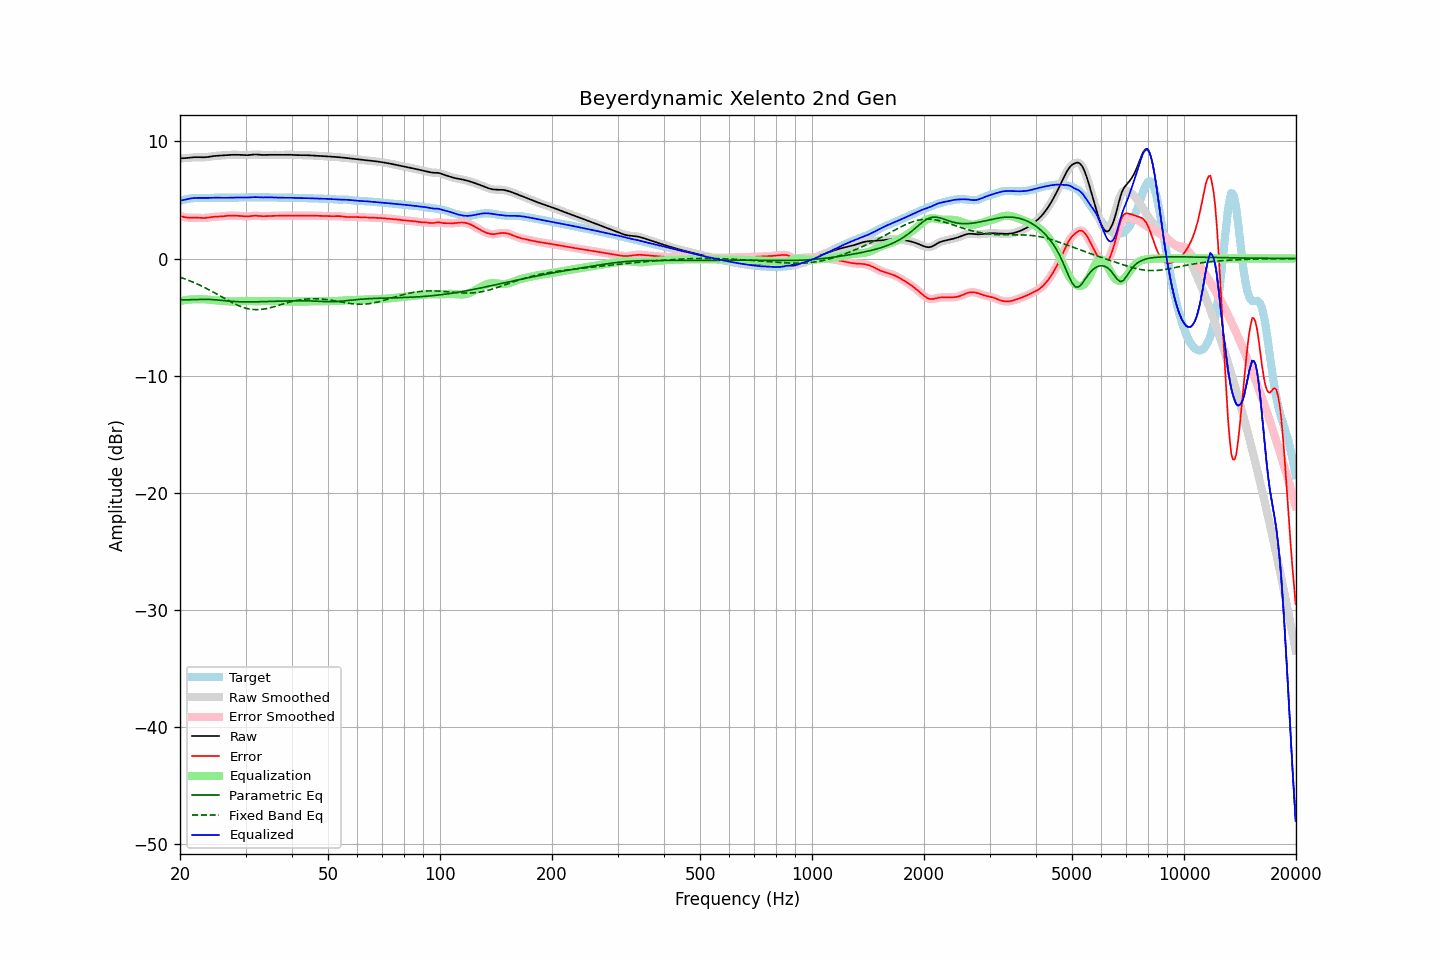

Values plotted in this chart, from the file beside it:
frequency, raw, error, smoothed, error_smoothed, equalization, parametric_eq, fixed_band_eq, equalized_raw, equalized_smoothed, target
20.00, 8.56, 3.64, 8.56, 3.65, -3.62, -3.51, -1.59, 4.94, 4.94, 4.92
20.20, 8.56, 3.60, 8.56, 3.60, -3.59, -3.52, -1.64, 4.97, 4.97, 4.96
20.40, 8.56, 3.56, 8.56, 3.56, -3.57, -3.52, -1.69, 4.99, 4.99, 5.00
20.61, 8.57, 3.53, 8.57, 3.53, -3.55, -3.52, -1.74, 5.02, 5.02, 5.04
20.81, 8.58, 3.51, 8.58, 3.51, -3.53, -3.52, -1.79, 5.05, 5.05, 5.07
21.02, 8.59, 3.49, 8.59, 3.49, -3.51, -3.52, -1.84, 5.08, 5.08, 5.10
21.23, 8.61, 3.49, 8.61, 3.49, -3.50, -3.52, -1.89, 5.11, 5.11, 5.12
21.44, 8.62, 3.49, 8.62, 3.49, -3.49, -3.51, -1.95, 5.14, 5.14, 5.14
21.66, 8.64, 3.49, 8.64, 3.49, -3.48, -3.51, -2.01, 5.15, 5.15, 5.15
21.87, 8.65, 3.49, 8.65, 3.49, -3.48, -3.51, -2.07, 5.17, 5.17, 5.16
22.09, 8.65, 3.49, 8.65, 3.49, -3.48, -3.50, -2.13, 5.18, 5.17, 5.16
22.31, 8.65, 3.48, 8.65, 3.48, -3.47, -3.49, -2.19, 5.18, 5.18, 5.17
22.54, 8.65, 3.47, 8.65, 3.47, -3.47, -3.49, -2.25, 5.18, 5.18, 5.17
22.76, 8.64, 3.47, 8.64, 3.47, -3.47, -3.48, -2.32, 5.17, 5.17, 5.18
22.99, 8.64, 3.46, 8.64, 3.46, -3.47, -3.48, -2.38, 5.17, 5.17, 5.18
23.22, 8.64, 3.46, 8.64, 3.46, -3.47, -3.48, -2.45, 5.17, 5.17, 5.18
23.45, 8.65, 3.47, 8.65, 3.47, -3.48, -3.48, -2.52, 5.17, 5.17, 5.18
23.69, 8.67, 3.49, 8.67, 3.49, -3.49, -3.48, -2.59, 5.17, 5.17, 5.18
23.92, 8.69, 3.51, 8.69, 3.51, -3.51, -3.48, -2.66, 5.18, 5.18, 5.18
24.16, 8.71, 3.53, 8.71, 3.53, -3.52, -3.49, -2.74, 5.19, 5.18, 5.18
24.40, 8.73, 3.55, 8.73, 3.55, -3.54, -3.50, -2.81, 5.19, 5.19, 5.18
24.65, 8.75, 3.56, 8.75, 3.56, -3.55, -3.51, -2.89, 5.20, 5.20, 5.19
24.89, 8.76, 3.57, 8.76, 3.57, -3.57, -3.52, -2.96, 5.20, 5.20, 5.19
25.14, 8.77, 3.58, 8.77, 3.58, -3.58, -3.53, -3.04, 5.19, 5.19, 5.19
25.39, 8.78, 3.58, 8.78, 3.59, -3.59, -3.55, -3.12, 5.19, 5.19, 5.20
25.65, 8.79, 3.59, 8.79, 3.59, -3.60, -3.56, -3.20, 5.19, 5.19, 5.20
25.91, 8.80, 3.60, 8.80, 3.60, -3.61, -3.58, -3.28, 5.19, 5.19, 5.19
26.16, 8.81, 3.62, 8.81, 3.62, -3.62, -3.59, -3.35, 5.18, 5.19, 5.19
26.43, 8.82, 3.63, 8.82, 3.63, -3.63, -3.61, -3.43, 5.19, 5.19, 5.19
26.69, 8.83, 3.65, 8.83, 3.65, -3.64, -3.62, -3.51, 5.19, 5.19, 5.18
26.96, 8.84, 3.66, 8.84, 3.66, -3.65, -3.63, -3.58, 5.19, 5.19, 5.18
27.23, 8.85, 3.66, 8.85, 3.66, -3.66, -3.64, -3.66, 5.19, 5.19, 5.19
27.50, 8.86, 3.67, 8.86, 3.67, -3.66, -3.65, -3.73, 5.19, 5.19, 5.19
27.77, 8.86, 3.66, 8.86, 3.67, -3.66, -3.66, -3.80, 5.20, 5.20, 5.20
28.05, 8.86, 3.66, 8.86, 3.66, -3.66, -3.67, -3.87, 5.20, 5.20, 5.20
28.33, 8.86, 3.66, 8.86, 3.66, -3.66, -3.68, -3.93, 5.21, 5.21, 5.20
28.62, 8.86, 3.65, 8.86, 3.65, -3.65, -3.68, -4.00, 5.21, 5.21, 5.21
28.90, 8.85, 3.64, 8.85, 3.64, -3.64, -3.69, -4.05, 5.22, 5.21, 5.21
29.19, 8.84, 3.63, 8.84, 3.63, -3.63, -3.69, -4.11, 5.22, 5.22, 5.21
29.48, 8.83, 3.62, 8.83, 3.62, -3.62, -3.69, -4.15, 5.21, 5.21, 5.21
29.78, 8.82, 3.61, 8.82, 3.61, -3.61, -3.69, -4.20, 5.21, 5.21, 5.22
30.08, 8.82, 3.60, 8.82, 3.60, -3.61, -3.70, -4.24, 5.21, 5.21, 5.22
30.38, 8.82, 3.60, 8.82, 3.60, -3.62, -3.70, -4.27, 5.21, 5.21, 5.22
30.68, 8.83, 3.61, 8.83, 3.61, -3.62, -3.70, -4.30, 5.21, 5.21, 5.22
30.99, 8.85, 3.63, 8.85, 3.63, -3.63, -3.70, -4.33, 5.22, 5.22, 5.23
31.30, 8.87, 3.64, 8.87, 3.64, -3.63, -3.70, -4.34, 5.24, 5.23, 5.23
31.61, 8.88, 3.65, 8.88, 3.65, -3.64, -3.69, -4.35, 5.24, 5.24, 5.23
31.93, 8.88, 3.66, 8.88, 3.65, -3.64, -3.69, -4.36, 5.24, 5.24, 5.23
32.24, 8.88, 3.65, 8.88, 3.65, -3.64, -3.69, -4.36, 5.24, 5.24, 5.23
32.57, 8.87, 3.64, 8.87, 3.64, -3.64, -3.69, -4.36, 5.23, 5.23, 5.23
32.89, 8.85, 3.63, 8.85, 3.63, -3.63, -3.68, -4.35, 5.22, 5.22, 5.23
33.22, 8.84, 3.62, 8.85, 3.62, -3.63, -3.68, -4.33, 5.22, 5.22, 5.23
33.55, 8.84, 3.61, 8.84, 3.61, -3.63, -3.68, -4.31, 5.22, 5.22, 5.23
33.89, 8.84, 3.62, 8.84, 3.62, -3.62, -3.67, -4.29, 5.22, 5.22, 5.23
34.23, 8.85, 3.62, 8.85, 3.62, -3.62, -3.67, -4.26, 5.23, 5.23, 5.23
34.57, 8.86, 3.63, 8.86, 3.63, -3.63, -3.66, -4.23, 5.23, 5.23, 5.23
34.92, 8.86, 3.64, 8.86, 3.64, -3.63, -3.66, -4.20, 5.23, 5.23, 5.22
35.27, 8.86, 3.64, 8.86, 3.64, -3.64, -3.66, -4.17, 5.22, 5.22, 5.22
35.62, 8.86, 3.64, 8.86, 3.64, -3.64, -3.65, -4.13, 5.22, 5.22, 5.21
35.97, 8.85, 3.65, 8.85, 3.65, -3.64, -3.65, -4.09, 5.21, 5.21, 5.21
... 635 more rows
